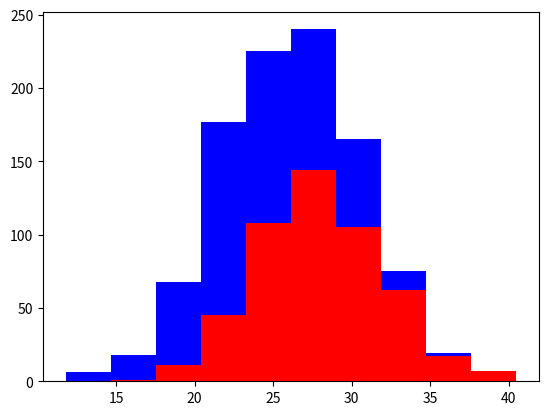

Here is the Python script that generated this plot:
import numpy as np
import matplotlib.pyplot as plt

greyhounds = 500
labs = 500

grey_height = 28 + 4 * np.random.randn(greyhounds)
lab_height = 24 + 4 * np.random.randn(labs)

plt.hist([grey_height, lab_height], stacked=True, color=['r', 'b'])
plt.show()

